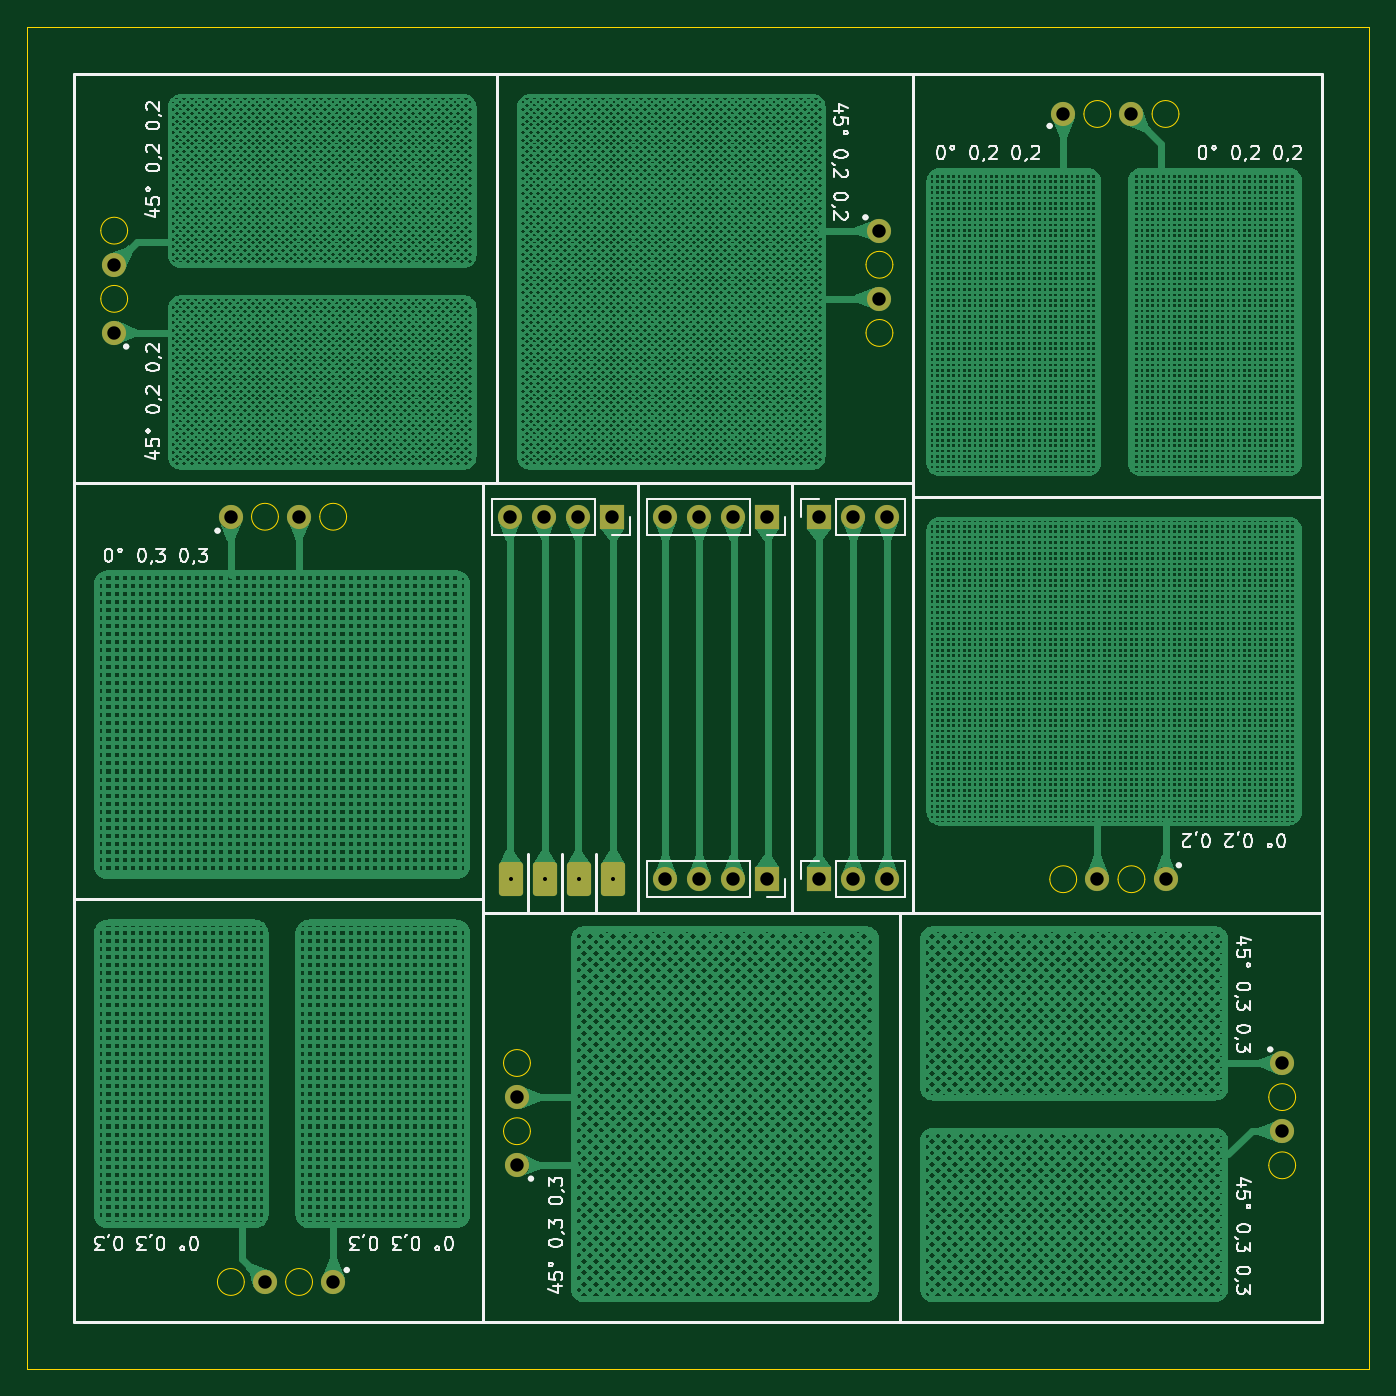
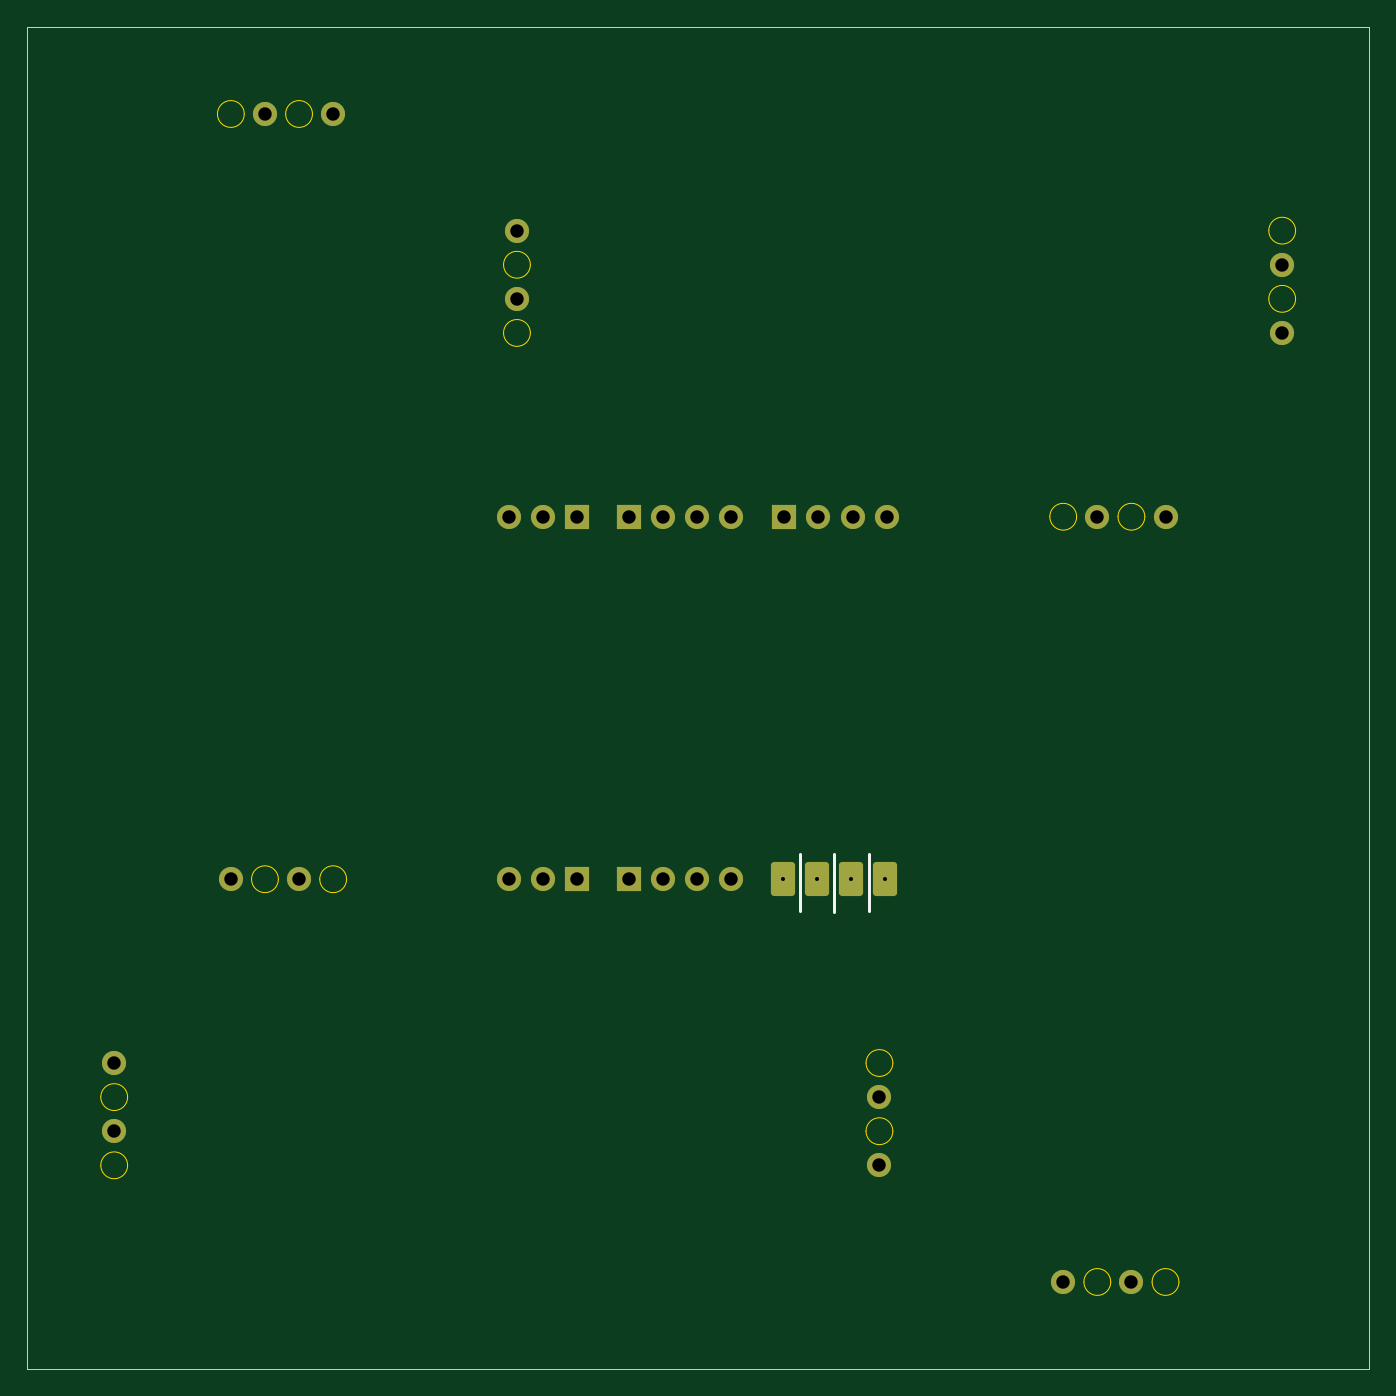
Circuit board: 11 layer files. Board 100.0 x 100.0 mm.
- bottom_copper: Szemerzekelov3-B_Cu.gbl (4076 bytes)
- bottom_mask: Szemerzekelov3-B_Mask.gbs (2777 bytes)
- paste: Szemerzekelov3-B_Paste.gbp (1289 bytes)
- bottom_silk: Szemerzekelov3-B_Silkscreen.gbo (663 bytes)
- outline: Szemerzekelov3-Edge_Cuts.gm1 (3279 bytes)
- top_copper: Szemerzekelov3-F_Cu.gtl (3503310 bytes)
- top_mask: Szemerzekelov3-F_Mask.gts (2777 bytes)
- paste: Szemerzekelov3-F_Paste.gtp (1289 bytes)
- top_silk: Szemerzekelov3-F_Silkscreen.gto (66018 bytes)
- drill: Szemerzekelov3-NPTH.drl (276 bytes)
- drill: Szemerzekelov3-PTH.drl (982 bytes)

=== bottom_copper: Szemerzekelov3-B_Cu.gbl ===
%TF.GenerationSoftware,KiCad,Pcbnew,10.0.3*%
%TF.CreationDate,2026-06-24T09:44:56+02:00*%
%TF.ProjectId,Szemerzekelov3,537a656d-6572-47a6-956b-656c6f76332e,rev?*%
%TF.SameCoordinates,Original*%
%TF.FileFunction,Copper,L2,Bot*%
%TF.FilePolarity,Positive*%
%FSLAX46Y46*%
G04 Gerber Fmt 4.6, Leading zero omitted, Abs format (unit mm)*
G04 Created by KiCad (PCBNEW 10.0.3) date 2026-06-24 09:44:56*
%MOMM*%
%LPD*%
G01*
G04 APERTURE LIST*
G04 Aperture macros list*
%AMRoundRect*
0 Rectangle with rounded corners*
0 $1 Rounding radius*
0 $2 $3 $4 $5 $6 $7 $8 $9 X,Y pos of 4 corners*
0 Add a 4 corners polygon primitive as box body*
4,1,4,$2,$3,$4,$5,$6,$7,$8,$9,$2,$3,0*
0 Add four circle primitives for the rounded corners*
1,1,$1+$1,$2,$3*
1,1,$1+$1,$4,$5*
1,1,$1+$1,$6,$7*
1,1,$1+$1,$8,$9*
0 Add four rect primitives between the rounded corners*
20,1,$1+$1,$2,$3,$4,$5,0*
20,1,$1+$1,$4,$5,$6,$7,0*
20,1,$1+$1,$6,$7,$8,$9,0*
20,1,$1+$1,$8,$9,$2,$3,0*%
G04 Aperture macros list end*
%TA.AperFunction,ComponentPad*%
%ADD10O,1.800000X1.800000*%
%TD*%
%TA.AperFunction,ComponentPad*%
%ADD11R,1.800000X1.800000*%
%TD*%
%TA.AperFunction,ComponentPad*%
%ADD12C,1.800000*%
%TD*%
%TA.AperFunction,SMDPad,CuDef*%
%ADD13RoundRect,0.270000X0.630000X-1.000000X0.630000X1.000000X-0.630000X1.000000X-0.630000X-1.000000X0*%
%TD*%
%TA.AperFunction,ViaPad*%
%ADD14C,0.600000*%
%TD*%
G04 APERTURE END LIST*
D10*
%TO.P,REF\u002A\u002A,1*%
%TO.N,N/C*%
X115190000Y-86500000D03*
%TO.P,REF\u002A\u002A,2*%
%TO.N,ezegynet*%
X120270000Y-86500000D03*
%TD*%
%TO.P,REF\u002A\u002A,1*%
%TO.N,N/C*%
X163500000Y-65190000D03*
%TO.P,REF\u002A\u002A,2*%
%TO.N,ezegynet*%
X163500000Y-70270000D03*
%TD*%
D11*
%TO.P,REF\u002A\u002A,1*%
%TO.N,N/C*%
X143580000Y-86500000D03*
D12*
%TO.P,REF\u002A\u002A,2*%
X141040000Y-86500000D03*
%TO.P,REF\u002A\u002A,3*%
X138500000Y-86500000D03*
%TO.P,REF\u002A\u002A,4*%
X135960000Y-86500000D03*
%TD*%
D13*
%TO.P,REF\u002A\u002A,1*%
%TO.N,N/C*%
X136048838Y-113500000D03*
%TO.P,REF\u002A\u002A,2*%
X138588838Y-113500000D03*
%TO.P,REF\u002A\u002A,3*%
X141128838Y-113500000D03*
%TO.P,REF\u002A\u002A,4*%
X143668838Y-113500000D03*
%TD*%
D10*
%TO.P,REF\u002A\u002A,1*%
%TO.N,ezegynet*%
X177190000Y-56500000D03*
%TO.P,REF\u002A\u002A,2*%
X182270000Y-56500000D03*
%TD*%
%TO.P,REF\u002A\u002A,1*%
%TO.N,ezegynet*%
X122810000Y-143500000D03*
%TO.P,REF\u002A\u002A,2*%
X117730000Y-143500000D03*
%TD*%
D11*
%TO.P,REF\u002A\u002A,1*%
%TO.N,N/C*%
X155160000Y-113500000D03*
D12*
%TO.P,REF\u002A\u002A,2*%
X152620000Y-113500000D03*
%TO.P,REF\u002A\u002A,3*%
X150080000Y-113500000D03*
%TO.P,REF\u002A\u002A,4*%
X147540000Y-113500000D03*
%TD*%
D10*
%TO.P,REF\u002A\u002A,1*%
%TO.N,ezegynet*%
X193500000Y-127190000D03*
%TO.P,REF\u002A\u002A,2*%
X193500000Y-132270000D03*
%TD*%
D11*
%TO.P,REF\u002A\u002A,1*%
%TO.N,N/C*%
X155160000Y-86500000D03*
D12*
%TO.P,REF\u002A\u002A,2*%
X152620000Y-86500000D03*
%TO.P,REF\u002A\u002A,3*%
X150080000Y-86500000D03*
%TO.P,REF\u002A\u002A,4*%
X147540000Y-86500000D03*
%TD*%
D10*
%TO.P,REF\u002A\u002A,1*%
%TO.N,ezegynet*%
X106500000Y-72810000D03*
%TO.P,REF\u002A\u002A,2*%
X106500000Y-67730000D03*
%TD*%
%TO.P,REF\u002A\u002A,1*%
%TO.N,N/C*%
X136500000Y-134810000D03*
%TO.P,REF\u002A\u002A,2*%
%TO.N,ezegynet*%
X136500000Y-129730000D03*
%TD*%
D11*
%TO.P,REF\u002A\u002A,1*%
%TO.N,N/C*%
X159000000Y-113500000D03*
D12*
%TO.P,REF\u002A\u002A,2*%
X161540000Y-113500000D03*
%TO.P,REF\u002A\u002A,3*%
X164080000Y-113500000D03*
%TD*%
D11*
%TO.P,REF\u002A\u002A,1*%
%TO.N,ezegynet*%
X159000000Y-86500000D03*
D12*
%TO.P,REF\u002A\u002A,2*%
X161540000Y-86500000D03*
%TO.P,REF\u002A\u002A,3*%
X164080000Y-86500000D03*
%TD*%
D10*
%TO.P,REF\u002A\u002A,1*%
%TO.N,N/C*%
X184810000Y-113500000D03*
%TO.P,REF\u002A\u002A,2*%
%TO.N,ezegynet*%
X179730000Y-113500000D03*
%TD*%
D14*
%TO.N,*%
X143668838Y-113500000D03*
X138588838Y-113500000D03*
X136048838Y-113500000D03*
X141128838Y-113500000D03*
%TD*%
M02*

=== bottom_mask: Szemerzekelov3-B_Mask.gbs (2777 bytes, source withheld) ===
=== paste: Szemerzekelov3-B_Paste.gbp (1289 bytes, source withheld) ===
=== bottom_silk: Szemerzekelov3-B_Silkscreen.gbo ===
%TF.GenerationSoftware,KiCad,Pcbnew,10.0.3*%
%TF.CreationDate,2026-06-24T09:44:56+02:00*%
%TF.ProjectId,Szemerzekelov3,537a656d-6572-47a6-956b-656c6f76332e,rev?*%
%TF.SameCoordinates,Original*%
%TF.FileFunction,Legend,Bot*%
%TF.FilePolarity,Positive*%
%FSLAX46Y46*%
G04 Gerber Fmt 4.6, Leading zero omitted, Abs format (unit mm)*
G04 Created by KiCad (PCBNEW 10.0.3) date 2026-06-24 09:44:56*
%MOMM*%
%LPD*%
G01*
G04 APERTURE LIST*
%ADD10C,0.200000*%
G04 APERTURE END LIST*
D10*
X137300000Y-115860000D02*
X137300000Y-111600000D01*
X139850000Y-115940000D02*
X139850000Y-111600000D01*
X142390000Y-115890000D02*
X142390000Y-111600000D01*
M02*

=== outline: Szemerzekelov3-Edge_Cuts.gm1 ===
%TF.GenerationSoftware,KiCad,Pcbnew,10.0.3*%
%TF.CreationDate,2026-06-24T09:44:56+02:00*%
%TF.ProjectId,Szemerzekelov3,537a656d-6572-47a6-956b-656c6f76332e,rev?*%
%TF.SameCoordinates,Original*%
%TF.FileFunction,Profile,NP*%
%FSLAX46Y46*%
G04 Gerber Fmt 4.6, Leading zero omitted, Abs format (unit mm)*
G04 Created by KiCad (PCBNEW 10.0.3) date 2026-06-24 09:44:56*
%MOMM*%
%LPD*%
G01*
G04 APERTURE LIST*
%TA.AperFunction,Profile*%
%ADD10C,0.050000*%
%TD*%
G04 APERTURE END LIST*
D10*
X100000000Y-50000000D02*
X200000000Y-50000000D01*
X200000000Y-150000000D01*
X100000000Y-150000000D01*
X100000000Y-50000000D01*
%TO.C,REF\u002A\u002A*%
X118730000Y-86500000D02*
G75*
G02*
X116730000Y-86500000I-1000000J0D01*
G01*
X116730000Y-86500000D02*
G75*
G02*
X118730000Y-86500000I1000000J0D01*
G01*
X123810000Y-86500000D02*
G75*
G02*
X121810000Y-86500000I-1000000J0D01*
G01*
X121810000Y-86500000D02*
G75*
G02*
X123810000Y-86500000I1000000J0D01*
G01*
X164500000Y-67730000D02*
G75*
G02*
X162500000Y-67730000I-1000000J0D01*
G01*
X162500000Y-67730000D02*
G75*
G02*
X164500000Y-67730000I1000000J0D01*
G01*
X164500000Y-72810000D02*
G75*
G02*
X162500000Y-72810000I-1000000J0D01*
G01*
X162500000Y-72810000D02*
G75*
G02*
X164500000Y-72810000I1000000J0D01*
G01*
X180730000Y-56500000D02*
G75*
G02*
X178730000Y-56500000I-1000000J0D01*
G01*
X178730000Y-56500000D02*
G75*
G02*
X180730000Y-56500000I1000000J0D01*
G01*
X185810000Y-56500000D02*
G75*
G02*
X183810000Y-56500000I-1000000J0D01*
G01*
X183810000Y-56500000D02*
G75*
G02*
X185810000Y-56500000I1000000J0D01*
G01*
X116190000Y-143500000D02*
G75*
G02*
X114190000Y-143500000I-1000000J0D01*
G01*
X114190000Y-143500000D02*
G75*
G02*
X116190000Y-143500000I1000000J0D01*
G01*
X121270000Y-143500000D02*
G75*
G02*
X119270000Y-143500000I-1000000J0D01*
G01*
X119270000Y-143500000D02*
G75*
G02*
X121270000Y-143500000I1000000J0D01*
G01*
X194500000Y-129730000D02*
G75*
G02*
X192500000Y-129730000I-1000000J0D01*
G01*
X192500000Y-129730000D02*
G75*
G02*
X194500000Y-129730000I1000000J0D01*
G01*
X194500000Y-134810000D02*
G75*
G02*
X192500000Y-134810000I-1000000J0D01*
G01*
X192500000Y-134810000D02*
G75*
G02*
X194500000Y-134810000I1000000J0D01*
G01*
X107500000Y-65190000D02*
G75*
G02*
X105500000Y-65190000I-1000000J0D01*
G01*
X105500000Y-65190000D02*
G75*
G02*
X107500000Y-65190000I1000000J0D01*
G01*
X107500000Y-70270000D02*
G75*
G02*
X105500000Y-70270000I-1000000J0D01*
G01*
X105500000Y-70270000D02*
G75*
G02*
X107500000Y-70270000I1000000J0D01*
G01*
X137500000Y-127190000D02*
G75*
G02*
X135500000Y-127190000I-1000000J0D01*
G01*
X135500000Y-127190000D02*
G75*
G02*
X137500000Y-127190000I1000000J0D01*
G01*
X137500000Y-132270000D02*
G75*
G02*
X135500000Y-132270000I-1000000J0D01*
G01*
X135500000Y-132270000D02*
G75*
G02*
X137500000Y-132270000I1000000J0D01*
G01*
X178190000Y-113500000D02*
G75*
G02*
X176190000Y-113500000I-1000000J0D01*
G01*
X176190000Y-113500000D02*
G75*
G02*
X178190000Y-113500000I1000000J0D01*
G01*
X183270000Y-113500000D02*
G75*
G02*
X181270000Y-113500000I-1000000J0D01*
G01*
X181270000Y-113500000D02*
G75*
G02*
X183270000Y-113500000I1000000J0D01*
G01*
%TD*%
M02*

=== top_copper: Szemerzekelov3-F_Cu.gtl (3503310 bytes, source omitted) ===
=== top_mask: Szemerzekelov3-F_Mask.gts (2777 bytes, source withheld) ===
=== paste: Szemerzekelov3-F_Paste.gtp (1289 bytes, source withheld) ===
=== top_silk: Szemerzekelov3-F_Silkscreen.gto (66018 bytes, source omitted) ===
=== drill: Szemerzekelov3-NPTH.drl ===
M48
; DRILL file KiCad 10.0.3 date 2026-06-24T09:44:59
; FORMAT={-:-/ absolute / metric / decimal}
; #@! TF.CreationDate,2026-06-24T09:44:59+02:00
; #@! TF.GenerationSoftware,Kicad,Pcbnew,10.0.3
; #@! TF.FileFunction,NonPlated,1,2,NPTH
FMAT,2
METRIC
%
G90
G05
M30

=== drill: Szemerzekelov3-PTH.drl ===
M48
; DRILL file KiCad 10.0.3 date 2026-06-24T09:44:59
; FORMAT={-:-/ absolute / metric / decimal}
; #@! TF.CreationDate,2026-06-24T09:44:59+02:00
; #@! TF.GenerationSoftware,Kicad,Pcbnew,10.0.3
; #@! TF.FileFunction,Plated,1,2,PTH
FMAT,2
METRIC
; #@! TA.AperFunction,Plated,PTH,ViaDrill
T1C0.300
; #@! TA.AperFunction,Plated,PTH,ComponentDrill
T2C1.000
%
G90
G05
T1
X136.049Y-113.5
X138.589Y-113.5
X141.129Y-113.5
X143.669Y-113.5
T2
X106.5Y-67.73
X106.5Y-72.81
X115.19Y-86.5
X117.73Y-143.5
X120.27Y-86.5
X122.81Y-143.5
X135.96Y-86.5
X136.5Y-129.73
X136.5Y-134.81
X138.5Y-86.5
X141.04Y-86.5
X143.58Y-86.5
X147.54Y-86.5
X147.54Y-113.5
X150.08Y-86.5
X150.08Y-113.5
X152.62Y-86.5
X152.62Y-113.5
X155.16Y-86.5
X155.16Y-113.5
X159.0Y-86.5
X159.0Y-113.5
X161.54Y-86.5
X161.54Y-113.5
X163.5Y-65.19
X163.5Y-70.27
X164.08Y-86.5
X164.08Y-113.5
X177.19Y-56.5
X179.73Y-113.5
X182.27Y-56.5
X184.81Y-113.5
X193.5Y-127.19
X193.5Y-132.27
M30
